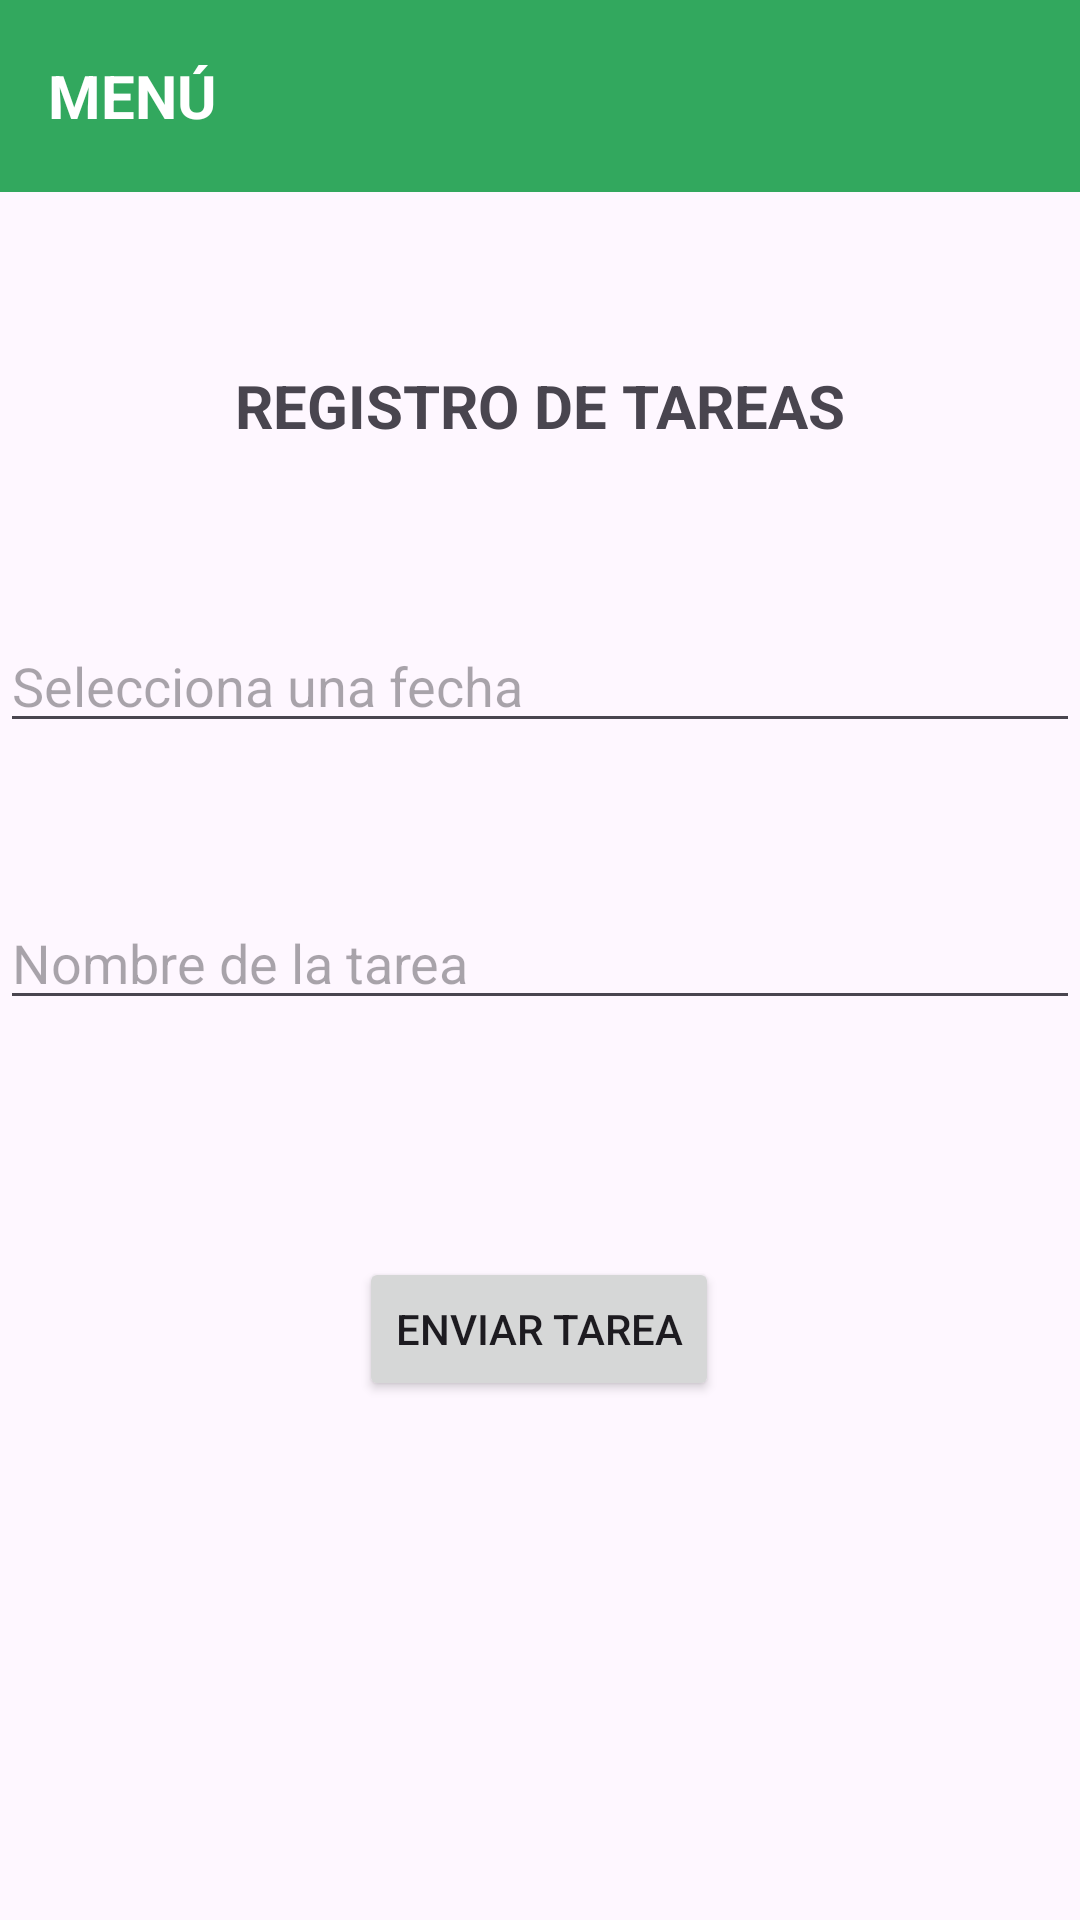

This screen was rendered from an Android layout file. Write that file and the resources it references.
<!-- AndroidManifest.xml: application theme Theme.AppTarea4 -->
<!-- res/layout/activity_registro_tarea.xml -->
<?xml version="1.0" encoding="utf-8"?>
<androidx.constraintlayout.widget.ConstraintLayout xmlns:android="http://schemas.android.com/apk/res/android"
    xmlns:app="http://schemas.android.com/apk/res-auto"
    xmlns:tools="http://schemas.android.com/tools"
    android:layout_width="match_parent"
    android:layout_height="match_parent"
    tools:context=".RegistroTarea">
    <include
        android:id="@+id/my_toolbar"
        layout="@layout/my_toolbar"/>

    <EditText
        android:id="@+id/etFecha"
        android:layout_width="match_parent"
        android:layout_height="wrap_content"
        android:clickable="true"
        android:focusable="false"
        android:hint="Selecciona una fecha"
        android:inputType="none"
        app:layout_constraintBottom_toTopOf="@+id/etTarea"
        app:layout_constraintEnd_toEndOf="parent"
        app:layout_constraintHorizontal_bias="0.0"
        app:layout_constraintStart_toStartOf="parent"
        app:layout_constraintTop_toBottomOf="@+id/my_toolbar"
        app:layout_constraintVertical_bias="0.736"
        tools:ignore="MissingConstraints" />

    <EditText
        android:id="@+id/etTarea"
        android:layout_width="match_parent"
        android:layout_height="wrap_content"
        android:layout_marginBottom="300dp"
        android:ems="10"
        android:hint="Nombre de la tarea"
        android:inputType="text"
        app:layout_constraintBottom_toBottomOf="parent"
        app:layout_constraintEnd_toEndOf="parent"
        app:layout_constraintHorizontal_bias="0.0"
        app:layout_constraintStart_toStartOf="parent" />

    <Button
        android:id="@+id/btnguardar"
        android:layout_width="wrap_content"
        android:layout_height="wrap_content"
        android:text="ENVIAR TAREA"
        app:layout_constraintBottom_toBottomOf="parent"
        app:layout_constraintEnd_toEndOf="parent"
        app:layout_constraintHorizontal_bias="0.498"
        app:layout_constraintStart_toStartOf="parent"
        app:layout_constraintTop_toBottomOf="@+id/etTarea"
        app:layout_constraintVertical_bias="0.313" />

    <TextView
        android:id="@+id/textView3"
        android:layout_width="wrap_content"
        android:layout_height="wrap_content"
        android:text="REGISTRO DE TAREAS"
        android:textSize="20dp"
        android:textStyle="bold"
        app:layout_constraintBottom_toTopOf="@+id/etFecha"
        app:layout_constraintEnd_toEndOf="parent"
        app:layout_constraintStart_toStartOf="parent"
        app:layout_constraintTop_toBottomOf="@+id/my_toolbar" />

</androidx.constraintlayout.widget.ConstraintLayout>
<!-- res/layout/my_toolbar.xml (included above) -->
<?xml version="1.0" encoding="utf-8"?>
<androidx.appcompat.widget.Toolbar xmlns:android="http://schemas.android.com/apk/res/android"
    android:background="#32a85e"
    android:layout_width="match_parent"
    android:layout_height="wrap_content">
    <TextView
        android:layout_width="wrap_content"
        android:layout_height="wrap_content"
        android:text="MENÚ"
        android:textSize="20sp"
        android:textStyle="bold"
        android:textColor="@color/white" />

</androidx.appcompat.widget.Toolbar>
<!-- resources referenced by this layout -->
<resources>
  <style name="Theme.AppTarea4" parent="Base.Theme.AppTarea4" />
  <style name="Base.Theme.AppTarea4" parent="Theme.Material3.DayNight.NoActionBar">
          
          
      </style>
  <!-- not gathered from this repository: default colours our renderer supplied (Android Studio template values) -->
  <color name="white">#FFFFFFFF</color>
</resources>
